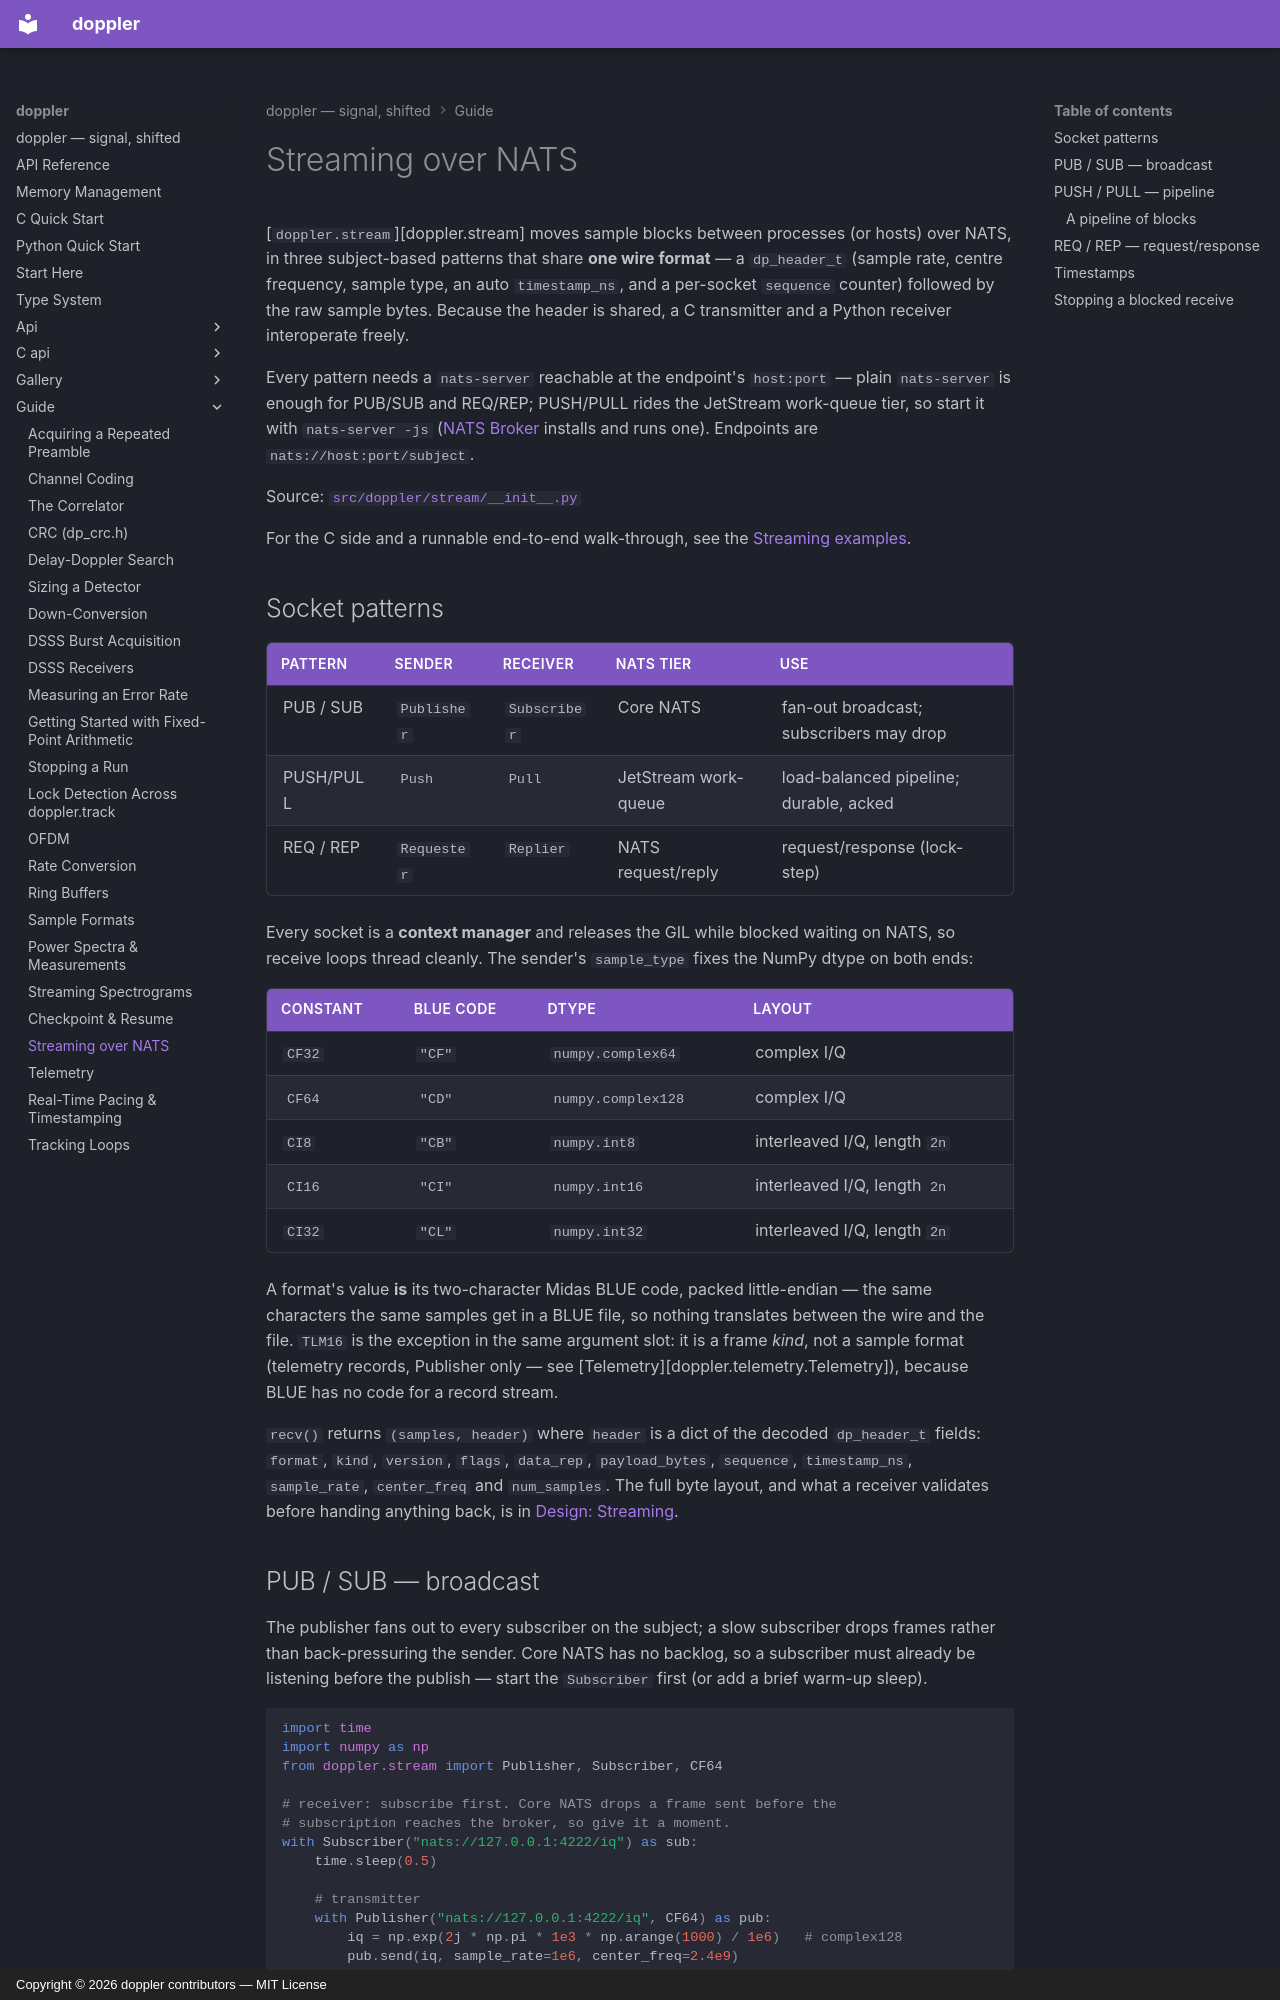

repository: doppler-dsp/doppler · page: guide/streaming/index.html · generator: mkdocs · copyright: Copyright © 2026 doppler contributors — MIT License

---
description: "Move sample blocks between processes or hosts over NATS: publish/subscribe, push/pull and request/reply, one wire format, and stopping a blocked receive."
---

# Streaming over NATS

[`doppler.stream`][doppler.stream] moves sample blocks between processes (or hosts) over
NATS, in three subject-based patterns that share **one wire format** — a
`dp_header_t` (sample rate, centre frequency, sample type, an auto
`timestamp_ns`, and a per-socket `sequence` counter) followed by the raw
sample bytes. Because the header is shared, a C transmitter and a Python
receiver interoperate freely.

Every pattern needs a `nats-server` reachable at the endpoint's
`host:port` — plain `nats-server` is enough for PUB/SUB and REQ/REP;
PUSH/PULL rides the JetStream work-queue tier, so start it with
`nats-server -js` ([NATS Broker](../install/broker.md) installs and runs one). Endpoints are `nats://host:port/subject`.

Source:
[`src/doppler/stream/__init__.py`](https://github.com/doppler-dsp/doppler/blob/v0.87.0/src/doppler/stream/__init__.py)

For the C side and a runnable end-to-end walk-through, see the
[Streaming examples](../examples/streaming.md).

## Socket patterns

| Pattern   | Sender      | Receiver     | NATS tier            | Use                                     |
| --------- | ----------- | ------------ | -------------------- | --------------------------------------- |
| PUB / SUB | `Publisher` | `Subscriber` | Core NATS            | fan-out broadcast; subscribers may drop |
| PUSH/PULL | `Push`      | `Pull`       | JetStream work-queue | load-balanced pipeline; durable, acked  |
| REQ / REP | `Requester` | `Replier`    | NATS request/reply   | request/response (lock-step)            |

Every socket is a **context manager** and releases the GIL while blocked
waiting on NATS, so receive loops thread cleanly. The sender's
`sample_type` fixes the NumPy dtype on both ends:

| Constant | BLUE code | dtype              | layout                       |
| -------- | --------- | ------------------ | ---------------------------- |
| `CF32`   | `"CF"`    | `numpy.complex64`  | complex I/Q                  |
| `CF64`   | `"CD"`    | `numpy.complex128` | complex I/Q                  |
| `CI8`    | `"CB"`    | `numpy.int8`       | interleaved I/Q, length `2n` |
| `CI16`   | `"CI"`    | `numpy.int16`      | interleaved I/Q, length `2n` |
| `CI32`   | `"CL"`    | `numpy.int32`      | interleaved I/Q, length `2n` |

A format's value **is** its two-character Midas BLUE code, packed
little-endian — the same characters the same samples get in a BLUE file,
so nothing translates between the wire and the file. `TLM16` is the
exception in the same argument slot: it is a frame *kind*, not a sample
format (telemetry records, Publisher only — see
[Telemetry][doppler.telemetry.Telemetry]), because BLUE has no code for a record
stream.

`recv()` returns `(samples, header)` where `header` is a dict of the
decoded `dp_header_t` fields: `format`, `kind`, `version`, `flags`,
`data_rep`, `payload_bytes`, `sequence`, `timestamp_ns`, `sample_rate`,
`center_freq` and `num_samples`. The full byte layout, and what a
receiver validates before handing anything back, is in
[Design: Streaming](../design/streaming.md).
